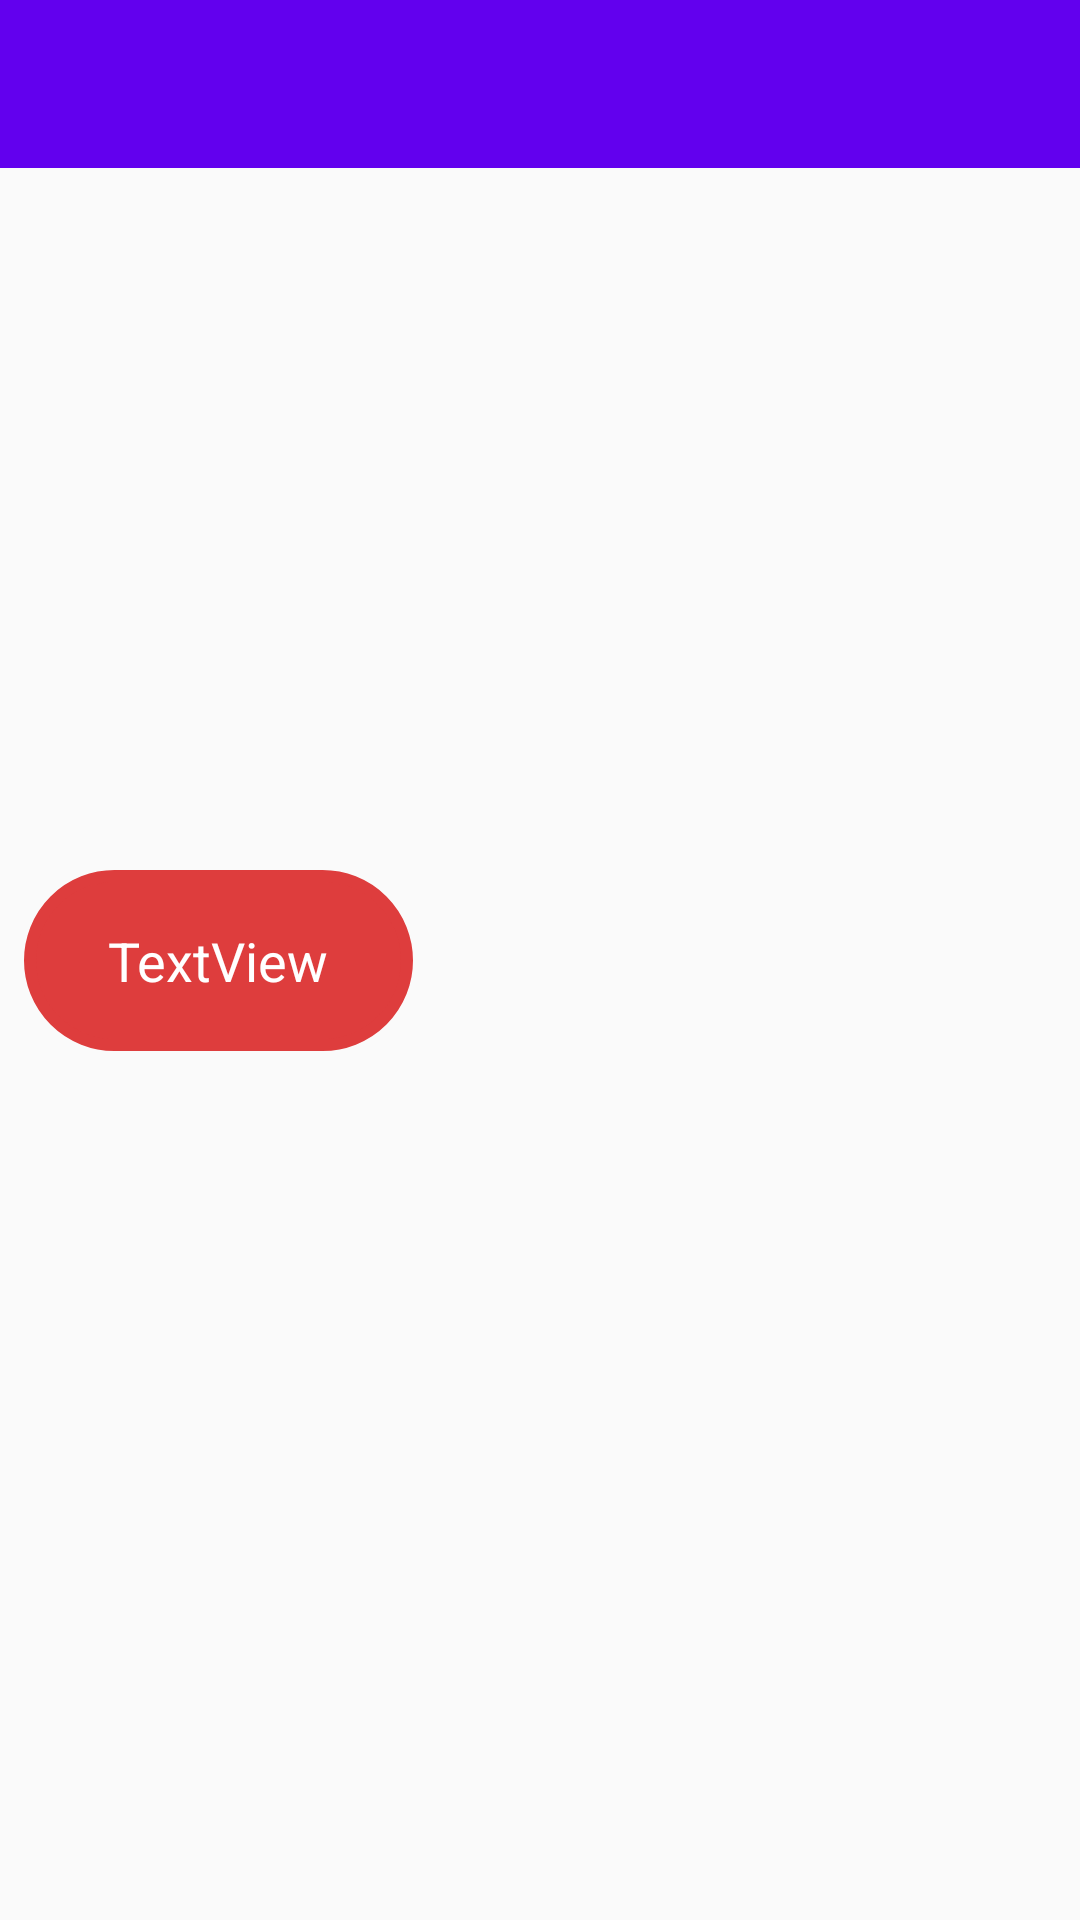

The Android layout XML behind this screen, and the referenced resources:
<!-- AndroidManifest.xml: activity theme AppTheme.NoActionBar -->
<!-- res/layout/activity_message.xml -->
<?xml version="1.0" encoding="utf-8"?>
<android.support.constraint.ConstraintLayout xmlns:android="http://schemas.android.com/apk/res/android"
    xmlns:app="http://schemas.android.com/apk/res-auto"
    xmlns:tools="http://schemas.android.com/tools"
    android:layout_width="match_parent"
    android:layout_height="match_parent"
    tools:context=".MessageActivity">

    <android.support.design.widget.AppBarLayout
        android:layout_width="match_parent"
        android:layout_height="wrap_content"
        android:theme="@style/AppTheme.AppBarOverlay">

        <android.support.v7.widget.Toolbar
            android:id="@+id/messageToolbar"
            android:layout_width="match_parent"
            android:layout_height="?attr/actionBarSize"
            android:background="?attr/colorPrimary"
            app:popupTheme="@style/AppTheme.PopupOverlay" />
    </android.support.design.widget.AppBarLayout>

    <LinearLayout
        android:layout_width="wrap_content"
        android:layout_height="wrap_content"
        android:layout_marginStart="8dp"
        android:background="@drawable/message_background"
        android:gravity="center"
        android:orientation="horizontal"
        app:layout_constraintBottom_toBottomOf="parent"
        app:layout_constraintStart_toStartOf="parent"
        app:layout_constraintTop_toTopOf="parent">

        <TextView
            android:id="@+id/messageText"
            android:layout_width="wrap_content"
            android:layout_height="wrap_content"
            android:layout_gravity="center"
            android:paddingBottom="8dp"
            android:paddingEnd="8dp"
            android:paddingStart="8dp"
            android:paddingTop="8dp"
            android:text="TextView"
            android:textColor="@android:color/background_light"
            android:textSize="18sp" />
    </LinearLayout>
</android.support.constraint.ConstraintLayout>
<!-- resources referenced by this layout -->
<resources>
  <!-- drawable message_background (drawable) -->
  <?xml version="1.0" encoding="utf-8"?>
  <shape xmlns:android="http://schemas.android.com/apk/res/android"
      android:shape="rectangle">
      <stroke
          android:width="4dp"
          android:color="#de3d3d" />
  
      <solid
          android:color="#de3d3d"
          />
  
      <corners android:radius="90dp" />
  
      <padding
          android:left="20dp"
          android:top="10dp"
          android:right="20dp"
          android:bottom="10dp"    >
      </padding>
  
  </shape>
  <style name="AppTheme.AppBarOverlay" parent="ThemeOverlay.AppCompat.Dark.ActionBar">
      <item name="windowActionModeOverlay">true</item>
      </style>
  <style name="AppTheme.PopupOverlay" parent="ThemeOverlay.AppCompat.Light">
          <item name="windowActionModeOverlay">true</item>
      </style>
  <style name="AppTheme.NoActionBar">
          <item name="windowActionBar">false</item>
          <item name="windowNoTitle">true</item>
      </style>
</resources>
